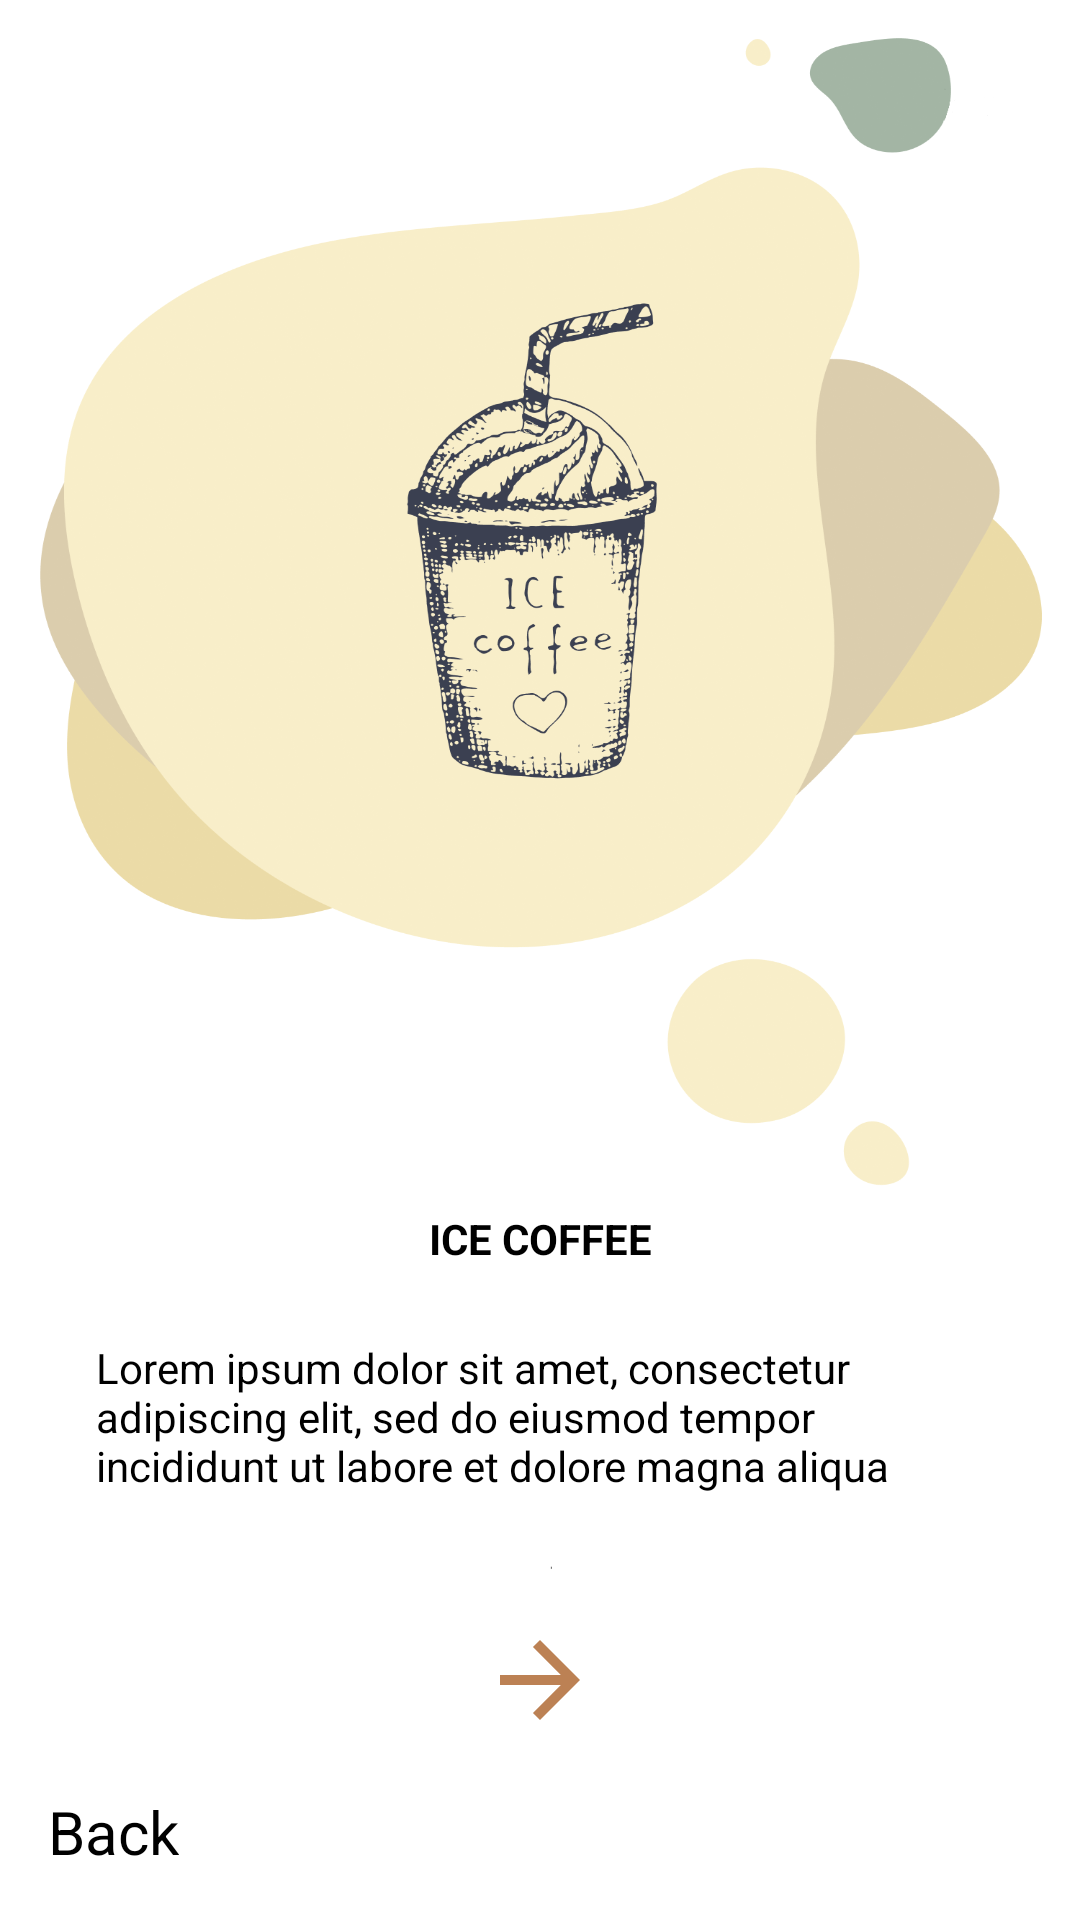

The Android layout XML behind this screen, and the referenced resources:
<!-- AndroidManifest.xml: application theme Theme.AppCompat.Light.NoActionBar -->
<!-- res/layout/fragment_second_screen.xml -->
<?xml version="1.0" encoding="utf-8"?>
<FrameLayout xmlns:android="http://schemas.android.com/apk/res/android"
    xmlns:tools="http://schemas.android.com/tools"
    android:layout_width="match_parent"
    android:layout_height="match_parent"
    xmlns:app="http://schemas.android.com/apk/res-auto"
    tools:context=".UI.Intro.SecondScreen">

    <androidx.constraintlayout.widget.ConstraintLayout
        android:layout_width="match_parent"
        android:layout_height="match_parent">

        <ImageView
            android:layout_width="match_parent"
            android:layout_height="match_parent"
            android:background="@drawable/intro_second"
            app:layout_constraintBottom_toBottomOf="parent"
            app:layout_constraintEnd_toEndOf="parent"
            app:layout_constraintStart_toStartOf="parent"
            app:layout_constraintTop_toTopOf="parent" />

      

        <TextView
            android:id="@+id/next_second"
            android:layout_width="40dp"
            android:layout_height="40dp"
            android:layout_marginBottom="60dp"
            android:background="@drawable/ic_baseline_arrow_forward_24"
            android:textColor="#000"
            android:textSize="20sp"
            app:layout_constraintBottom_toBottomOf="parent"
            app:layout_constraintEnd_toEndOf="parent"
            app:layout_constraintStart_toStartOf="parent" />

        <TextView
            android:id="@+id/textView"
            android:layout_width="wrap_content"
            android:layout_height="wrap_content"
            android:text="ICE COFFEE"
            android:textSize="@dimen/_19sdp"
            android:textStyle="bold"
            android:textColor="#000"
            app:layout_constraintEnd_toEndOf="parent"
            app:layout_constraintStart_toStartOf="parent"
            app:layout_constraintTop_toTopOf="@+id/guideline2" />

        <TextView
            android:id="@+id/textView2"
            android:layout_width="0dp"
            android:layout_height="wrap_content"
            android:layout_marginStart="32dp"
            android:layout_marginTop="24dp"
            android:layout_marginEnd="32dp"
            android:textColor="@color/black"
            android:textSize="@dimen/_17sdp"
            android:text="Lorem ipsum dolor sit amet, consectetur adipiscing elit,
sed do eiusmod tempor incididunt ut labore et dolore magna aliqua"
            app:layout_constraintEnd_toEndOf="parent"
            app:layout_constraintStart_toStartOf="parent"
            app:layout_constraintTop_toBottomOf="@+id/textView" />

        <androidx.constraintlayout.widget.Guideline
            android:id="@+id/guideline2"
            android:layout_width="wrap_content"
            android:layout_height="wrap_content"
            android:orientation="horizontal"
            app:layout_constraintGuide_percent=".63" />

        <TextView
            android:id="@+id/back_second"
            android:layout_width="wrap_content"
            android:layout_height="wrap_content"
            android:layout_marginStart="16dp"
            android:layout_marginBottom="16dp"
            android:text="Back"
            android:textColor="#000"
            android:textSize="20sp"
            app:layout_constraintBottom_toBottomOf="parent"
            app:layout_constraintStart_toStartOf="parent" />

    </androidx.constraintlayout.widget.ConstraintLayout>

</FrameLayout>
<!-- resources referenced by this layout -->
<resources>
  <color name="black">#000000</color>
  <color name="transparent">#00000000</color>
  <!-- drawable ic_baseline_arrow_forward_24 (drawable) -->
  <vector android:autoMirrored="true" android:height="24dp"
      android:tint="#BC8154" android:viewportHeight="24"
      android:viewportWidth="24" android:width="24dp" xmlns:android="http://schemas.android.com/apk/res/android">
      <path android:fillColor="@android:color/white" android:pathData="M12,4l-1.41,1.41L16.17,11H4v2h12.17l-5.58,5.59L12,20l8,-8z"/>
  </vector>
  <!-- drawable intro_second: png bitmap (drawable-v24, 313351 bytes) -->
</resources>
